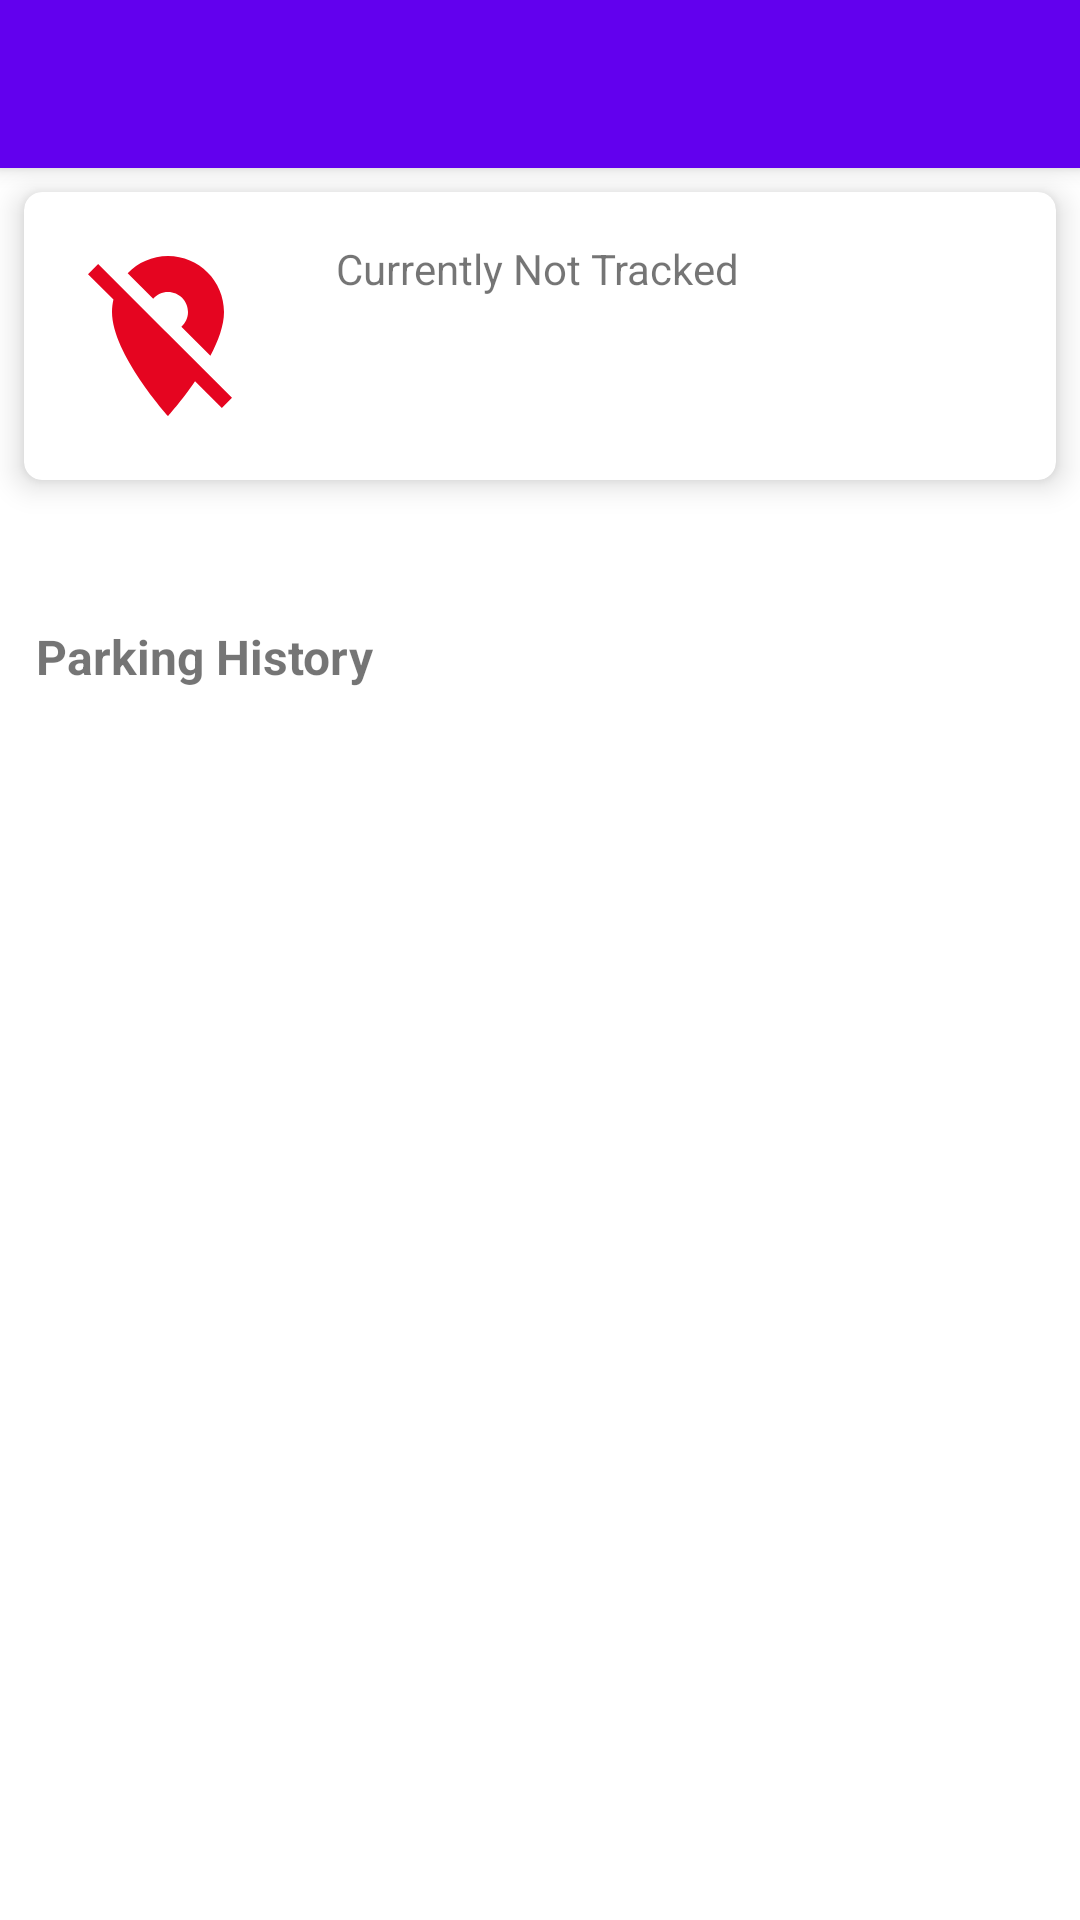

Reconstruct the res/layout file that produces this screen, plus the resources it refers to.
<!-- AndroidManifest.xml: application theme Theme.ParkLog -->
<!-- res/layout/car_details_activity.xml -->
<?xml version="1.0" encoding="utf-8"?>
<androidx.coordinatorlayout.widget.CoordinatorLayout xmlns:android="http://schemas.android.com/apk/res/android"
    xmlns:app="http://schemas.android.com/apk/res-auto"
    xmlns:tools="http://schemas.android.com/tools"
    android:layout_width="match_parent"
    android:layout_height="match_parent">

    <include layout="@layout/appbar_layout" />

    <ScrollView
        android:layout_width="match_parent"
        android:layout_height="match_parent"
        android:layout_marginTop="?actionBarSize">

        <androidx.constraintlayout.widget.ConstraintLayout
            android:layout_width="match_parent"
            android:layout_height="wrap_content">

            <androidx.cardview.widget.CardView
                android:id="@+id/tracking_card"
                android:layout_width="match_parent"
                android:layout_height="wrap_content"
                android:layout_margin="8dp"
                app:cardCornerRadius="6dp"
                app:cardElevation="6dp"
                app:layout_constraintStart_toStartOf="parent"
                app:layout_constraintTop_toTopOf="parent">

                <androidx.constraintlayout.widget.ConstraintLayout
                    android:layout_width="match_parent"
                    android:layout_height="match_parent">

                    <ImageView
                        android:id="@+id/tracked_logo"
                        android:layout_width="wrap_content"
                        android:layout_height="wrap_content"
                        android:layout_marginStart="16dp"
                        android:layout_marginTop="16dp"
                        android:layout_marginBottom="16dp"
                        android:src="@drawable/ic_map_not_tracked"
                        app:layout_constraintBottom_toBottomOf="parent"
                        app:layout_constraintStart_toStartOf="parent"
                        app:layout_constraintTop_toTopOf="parent" />

                    <TextView
                        android:id="@+id/tracking_state"
                        android:layout_width="wrap_content"
                        android:layout_height="wrap_content"
                        android:layout_marginStart="24dp"
                        android:layout_marginTop="0dp"
                        android:text="@string/currently_not_tracked"
                        app:layout_constraintStart_toEndOf="@+id/tracked_logo"
                        app:layout_constraintTop_toTopOf="@id/tracked_logo" />

                    <TextView
                        android:id="@+id/car_owner"
                        android:layout_width="wrap_content"
                        android:layout_height="wrap_content"
                        android:layout_marginStart="0dp"
                        android:layout_marginTop="4dp"
                        app:layout_constraintStart_toStartOf="@+id/tracking_state"
                        app:layout_constraintTop_toBottomOf="@+id/tracking_state"
                        tools:text="@string/owned_by" />

                    <TextView
                        android:id="@+id/license_plate_text_view"
                        android:layout_width="wrap_content"
                        android:layout_height="wrap_content"
                        android:layout_marginStart="0dp"
                        android:layout_marginTop="4dp"
                        app:layout_constraintStart_toStartOf="@+id/car_owner"
                        app:layout_constraintTop_toBottomOf="@+id/car_owner"
                        tools:text="35 BRD 1071" />
                </androidx.constraintlayout.widget.ConstraintLayout>
            </androidx.cardview.widget.CardView>

            <androidx.fragment.app.FragmentContainerView
                android:id="@+id/fragment_container_view"
                android:layout_width="match_parent"
                android:layout_height="wrap_content"
                android:layout_marginTop="16dp"
                app:layout_constraintTop_toBottomOf="@id/tracking_card" />

            <TextView
                android:id="@+id/parking_history_title"
                android:layout_width="wrap_content"
                android:layout_height="wrap_content"
                android:layout_marginStart="4dp"
                android:layout_marginTop="32dp"
                android:text="@string/parking_history"
                android:textSize="16sp"
                android:textStyle="bold"
                app:layout_constraintStart_toStartOf="@id/tracking_card"
                app:layout_constraintTop_toBottomOf="@+id/fragment_container_view" />

            <androidx.recyclerview.widget.RecyclerView
                android:id="@+id/parking_history_list"
                android:layout_width="match_parent"
                android:layout_height="wrap_content"
                android:layout_marginStart="4dp"
                android:layout_marginTop="24dp"
                android:layout_marginEnd="4dp"
                app:layout_constraintEnd_toEndOf="parent"
                app:layout_constraintStart_toStartOf="parent"
                app:layout_constraintTop_toBottomOf="@+id/parking_history_title" />
        </androidx.constraintlayout.widget.ConstraintLayout>
    </ScrollView>
</androidx.coordinatorlayout.widget.CoordinatorLayout>
<!-- res/layout/appbar_layout.xml (included above) -->
<?xml version="1.0" encoding="utf-8"?>
<com.google.android.material.appbar.AppBarLayout xmlns:android="http://schemas.android.com/apk/res/android"
    android:layout_width="match_parent"
    android:layout_height="?actionBarSize"
    xmlns:app="http://schemas.android.com/apk/res-auto">
    <androidx.appcompat.widget.Toolbar
        android:id="@+id/toolbar"
        style="@style/Theme.MaterialComponents.DayNight.DarkActionBar"
        android:layout_width="match_parent"
        android:layout_height="match_parent" />
</com.google.android.material.appbar.AppBarLayout>
<!-- resources referenced by this layout -->
<resources>
  <!-- drawable ic_map_not_tracked (drawable) -->
  <vector android:height="64dp" android:tint="#E50520"
      android:viewportHeight="24" android:viewportWidth="24"
      android:width="64dp" xmlns:android="http://schemas.android.com/apk/res/android">
      <path android:fillColor="@android:color/white" android:pathData="M12,6.5c1.38,0 2.5,1.12 2.5,2.5 0,0.74 -0.33,1.39 -0.83,1.85l3.63,3.63c0.98,-1.86 1.7,-3.8 1.7,-5.48 0,-3.87 -3.13,-7 -7,-7 -1.98,0 -3.76,0.83 -5.04,2.15l3.19,3.19c0.46,-0.52 1.11,-0.84 1.85,-0.84zM16.37,16.1l-4.63,-4.63 -0.11,-0.11L3.27,3 2,4.27l3.18,3.18C5.07,7.95 5,8.47 5,9c0,5.25 7,13 7,13s1.67,-1.85 3.38,-4.35L18.73,21 20,19.73l-3.63,-3.63z"/>
  </vector>
  <string name="currently_not_tracked">Currently Not Tracked</string>
  <string name="owned_by">Owned by</string>
  <string name="parking_history">Parking History</string>
  <style name="Theme.ParkLog" parent="Theme.MaterialComponents.DayNight.NoActionBar">
          
          <item name="colorPrimary">@color/purple_500</item>
          <item name="colorPrimaryVariant">@color/purple_700</item>
          <item name="colorOnPrimary">@color/white</item>
          
          <item name="colorSecondary">@color/teal_200</item>
          <item name="colorSecondaryVariant">@color/teal_700</item>
          <item name="colorOnSecondary">@color/black</item>
          
          <item name="android:statusBarColor" tools:targetApi="l">?attr/colorPrimaryVariant</item>
          
      </style>
  <!-- not gathered from this repository: default colours our renderer supplied (Android Studio template values) -->
  <color name="purple_500">#FF6200EE</color>
  <color name="purple_700">#FF3700B3</color>
  <color name="teal_200">#FF03DAC5</color>
  <color name="teal_700">#FF018786</color>
  <color name="black">#FF000000</color>
  <color name="white">#FFFFFFFF</color>
</resources>
